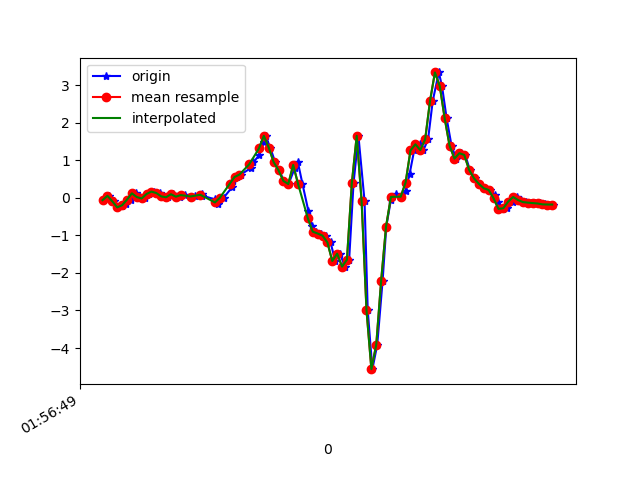

Values plotted in this chart, from the file beside it:
1617847009821, 542653439907635, -0.06283834, -0.2607616, -0.1953798
1617847009846, 542653458960083, 0.05323, 0.2829, -0.1929
1617847009865, 542653477986819, -0.0946, -0.002977, -0.1172
1617847009880, 542653497013571, -0.2546, -0.2815, -0.1416
1617847009900, 542653516040307, -0.2204, 0.1901, -0.1624
1617847009917, 542653535067043, -0.1765, -0.2033, -0.1196
1617847009935, 542653554141395, -0.0494, -0.3634, -0.1502
1617847009956, 542653573172403, 0.118, 0.1277, -0.1575
1617847009973, 542653592203411, 0.02024, -0.2033, -0.07687
1617847009992, 542653611234419, -0.01886, -0.2608, -0.05977
1617847010011, 542653630265363, 0.1009, -0.0213, -0.1123
1617847010031, 542653649287539, 0.1644, 0.1204, -0.149
1617847010056, 542653668317971, 0.1265, -0.1642, -0.1245
1617847010068, 542653687348339, 0.03734, -0.2632, -0.1807
1617847010087, 542653706378771, 0.01413, 0.3073, -0.2504
1617847010107, 542653725409171, 0.09476, 0.3073, -0.188
1617847010136, 542653744414419, 0.02879, -0.05185, -0.1795
1617847010156, 542653763443475, 0.07277, -0.03352, -0.2259
1617847010185, 542653782472531, 0.02146, 0.1253, -0.2577
1617847010197, 542653801501587, 0.04712, -0.001755, -0.21
1617847010225, 542653820530675, 0.1033, 0.06055, -0.1771
1617847010228, 542653839559731, 0.05689, 0.07521, -0.1636
1617847010281, 542653858582803, -0.04329, 0.05322, -0.1661
1617847010284, 542653877611603, -0.1496, 0.07888, -0.1917
1617847010291, 542653896640339, -0.1765, 0.06422, -0.2772
1617847010315, 542653915669203, -5.3010974E-4, -0.05795, -0.342
1617847010350, 542653934698003, 0.2792, -0.2204, -0.4275
1617847010354, 542653953719891, 0.4588, -0.5002, -0.5338
1617847010369, 542653972748499, 0.5529, -0.7763, -0.5705
1617847010385, 542653991777043, 0.6177, -1.137, -0.6755
1617847010426, 542654010805651, 0.7863, -1.533, -0.827
1617847010432, 542654029834131, 0.9439, -1.864, -0.9822
1617847010436, 542654048869523, 0.9402, -2.167, -1.109
1617847010462, 542654067898323, 1.139, -2.374, -1.156
1617847010479, 542654086927059, 1.488, -2.492, -1.15
1617847010487, 542654105955923, 1.649, -2.533, -1.048
1617847010506, 542654124984659, 1.338, -2.544, -0.9174
1617847010526, 542654144013395, 0.9524, -2.449, -0.7965
1617847010543, 542654163044755, 0.7325, -2.165, -0.6938
1617847010562, 542654182073619, 0.4478, -1.859, -0.6303
1617847010581, 542654201102419, 0.366, -1.474, -0.557
1617847010607, 542654220131283, 0.7973, -0.868, -0.3994
1617847010619, 542654239160147, 0.9524, -0.1618, -0.1942
1617847010638, 542654258178259, 0.3697, 0.5505, 0.05263
1617847010662, 542654277206867, -0.3463, 1.291, 0.4033
1617847010676, 542654296235411, -0.7458, 2.135, 0.8003
1617847010695, 542654315264019, -0.9009, 3.004, 1.158
1617847010715, 542654334292563, -0.951, 3.726, 1.478
1617847010735, 542654353318547, -1.007, 4.19, 1.695
1617847010753, 542654372347027, -1.188, 4.701, 1.779
1617847010772, 542654391375571, -1.683, 5.134, 1.828
1617847010791, 542654410404179, -1.487, 5.436, 1.877
1617847010812, 542654429432531, -1.832, 6.466, 1.83
1617847010829, 542654448461139, -1.649, 7.144, 1.744
1617847010847, 542654467465683, 0.388, 7.649, 1.439
1617847010867, 542654486493523, 1.65, 6.829, 0.5315
1617847010892, 542654505521619, -0.08483, 5.431, -0.199
1617847010905, 542654524549587, -2.989, 3.66, -0.3273
1617847010924, 542654543577683, -4.562, 2.526, -0.5045
1617847010944, 542654562596051, -3.91, 1.519, -0.5619
1617847010966, 542654581648723, -2.203, 0.7582, -0.6181
... 37 more rows
